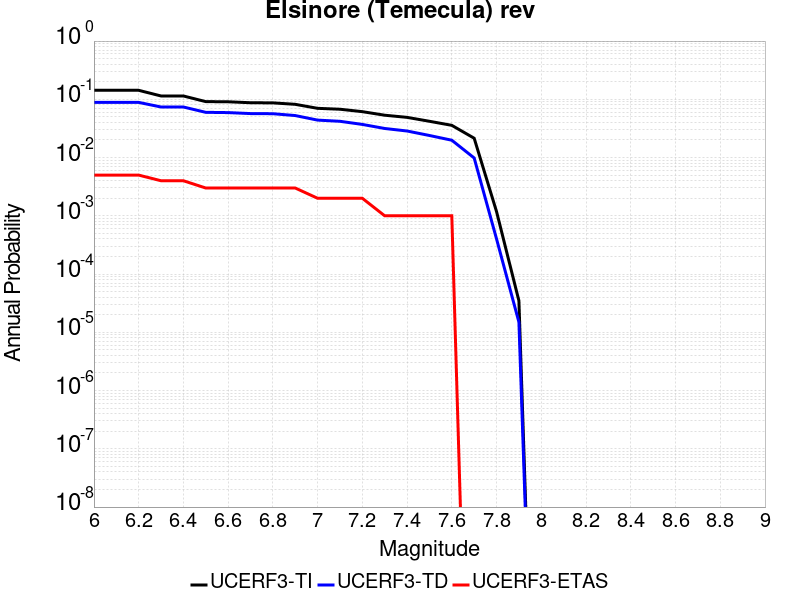

Data behind this chart, as committed beside it:
Magnitude, UCERF3-TI Prob, UCERF3-TD Prob, UCERF3-ETAS Prob
6.0, 0.1427, 0.08851, 0.005
6.1, 0.1427, 0.08851, 0.005
6.2, 0.1427, 0.08851, 0.005
6.3, 0.1141, 0.0738, 0.004
6.4, 0.1141, 0.0738, 0.004
6.5, 0.09125, 0.05975, 0.003
6.6, 0.09071, 0.05915, 0.003
6.7, 0.08733, 0.0569, 0.003
6.8, 0.08687, 0.05659, 0.003
6.9, 0.08203, 0.05262, 0.003
7.0, 0.07002, 0.04395, 0.002
7.1, 0.06756, 0.04193, 0.002
7.2, 0.06138, 0.03706, 0.002
7.3, 0.05334, 0.03158, 0.001
7.4, 0.04898, 0.02857, 0.001
7.5, 0.04196, 0.02393, 0.001
7.6, 0.03574, 0.01984, 0.001
7.7, 0.02147, 0.009836, 0.0
7.8, 0.001183, 4.0144814E-4, 0.0
7.9, 3.4838133E-5, 1.4969215E-5, 0.0
